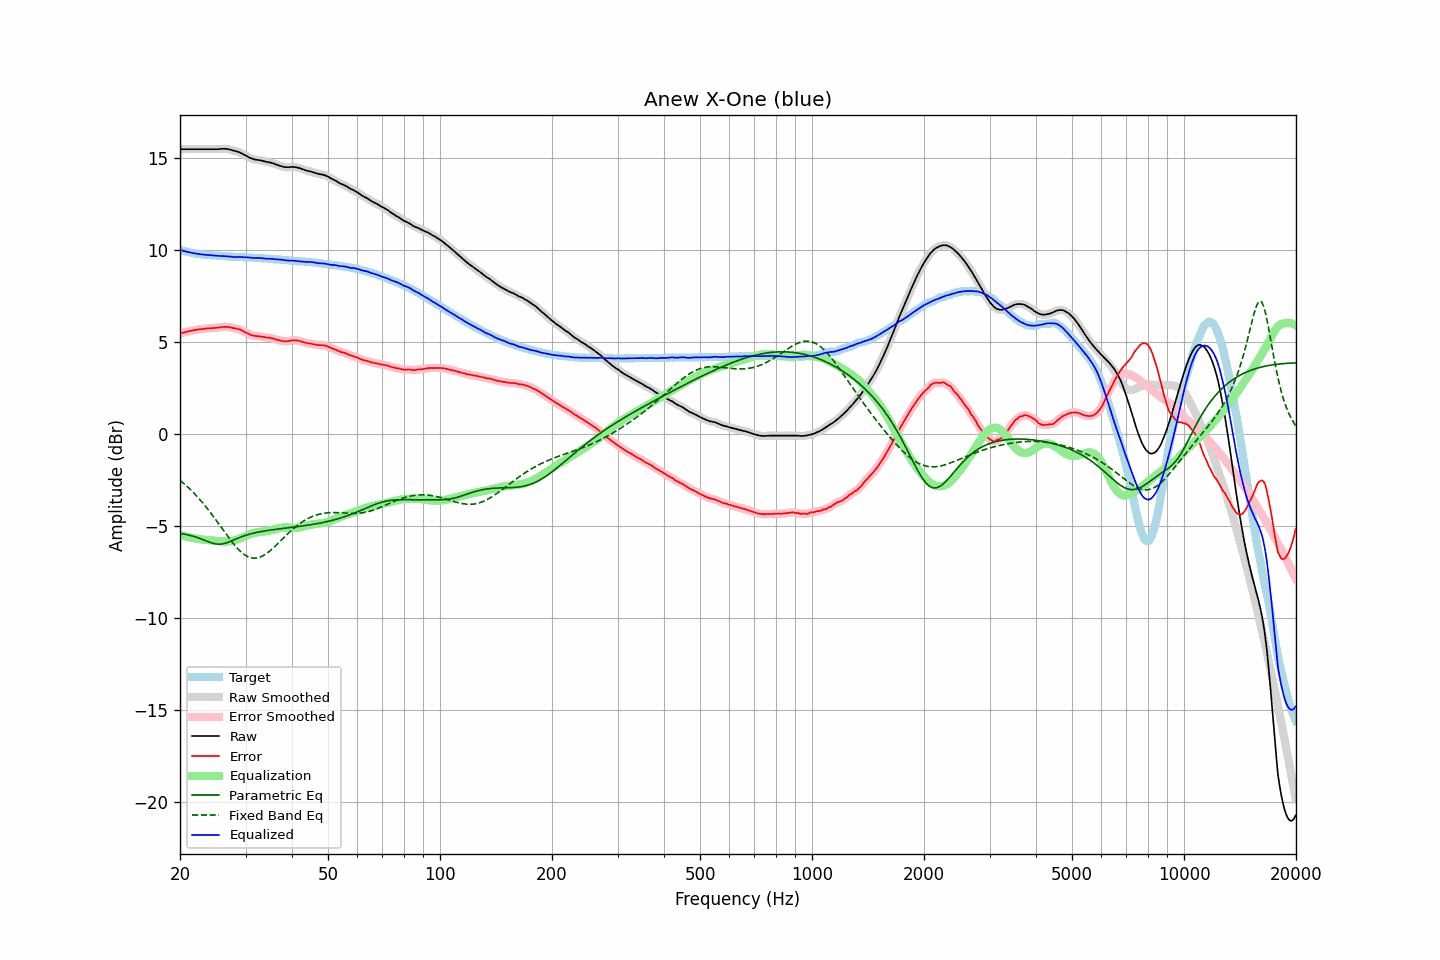

The table this chart was drawn from, first rows:
frequency, raw, error, smoothed, error_smoothed, equalization, parametric_eq, fixed_band_eq, equalized_raw, equalized_smoothed, target
20.00, 15.50, 5.48, 15.50, 5.48, -5.48, -5.39, -2.50, 10.02, 10.02, 10.02
20.20, 15.50, 5.51, 15.50, 5.50, -5.50, -5.40, -2.58, 10.00, 10.00, 9.99
20.40, 15.50, 5.53, 15.50, 5.53, -5.53, -5.42, -2.65, 9.97, 9.97, 9.97
20.61, 15.50, 5.55, 15.50, 5.55, -5.55, -5.43, -2.73, 9.95, 9.95, 9.95
20.81, 15.50, 5.57, 15.50, 5.57, -5.57, -5.45, -2.80, 9.93, 9.93, 9.93
21.02, 15.50, 5.59, 15.50, 5.59, -5.59, -5.47, -2.88, 9.91, 9.91, 9.91
21.23, 15.50, 5.61, 15.50, 5.61, -5.61, -5.49, -2.97, 9.89, 9.89, 9.89
21.44, 15.50, 5.63, 15.50, 5.63, -5.63, -5.51, -3.05, 9.87, 9.87, 9.87
21.66, 15.50, 5.65, 15.50, 5.65, -5.65, -5.54, -3.14, 9.85, 9.85, 9.85
21.87, 15.50, 5.66, 15.50, 5.66, -5.66, -5.56, -3.23, 9.84, 9.84, 9.84
22.09, 15.50, 5.68, 15.50, 5.68, -5.68, -5.59, -3.32, 9.82, 9.82, 9.82
22.31, 15.50, 5.69, 15.50, 5.69, -5.69, -5.62, -3.42, 9.81, 9.81, 9.81
22.54, 15.50, 5.70, 15.50, 5.70, -5.70, -5.65, -3.51, 9.79, 9.79, 9.80
22.76, 15.50, 5.71, 15.50, 5.71, -5.71, -5.68, -3.62, 9.78, 9.78, 9.78
22.99, 15.50, 5.72, 15.50, 5.72, -5.72, -5.72, -3.72, 9.77, 9.77, 9.77
23.22, 15.50, 5.73, 15.50, 5.73, -5.73, -5.75, -3.82, 9.76, 9.76, 9.76
23.45, 15.50, 5.74, 15.50, 5.74, -5.74, -5.79, -3.93, 9.75, 9.75, 9.75
23.69, 15.50, 5.76, 15.50, 5.75, -5.75, -5.82, -4.04, 9.75, 9.75, 9.74
23.92, 15.50, 5.76, 15.50, 5.76, -5.76, -5.86, -4.15, 9.74, 9.74, 9.74
24.16, 15.50, 5.77, 15.50, 5.77, -5.76, -5.89, -4.26, 9.73, 9.73, 9.73
24.40, 15.50, 5.77, 15.50, 5.77, -5.77, -5.92, -4.38, 9.73, 9.73, 9.73
24.65, 15.50, 5.78, 15.50, 5.78, -5.78, -5.94, -4.50, 9.72, 9.72, 9.72
24.89, 15.50, 5.78, 15.50, 5.78, -5.79, -5.96, -4.62, 9.71, 9.71, 9.72
25.14, 15.50, 5.79, 15.50, 5.79, -5.80, -5.97, -4.74, 9.70, 9.70, 9.71
25.39, 15.50, 5.80, 15.50, 5.80, -5.81, -5.98, -4.86, 9.69, 9.69, 9.70
25.65, 15.51, 5.81, 15.51, 5.82, -5.82, -5.97, -4.98, 9.69, 9.69, 9.69
25.91, 15.52, 5.83, 15.51, 5.83, -5.82, -5.97, -5.10, 9.69, 9.69, 9.68
26.16, 15.52, 5.83, 15.52, 5.84, -5.83, -5.95, -5.22, 9.69, 9.69, 9.68
26.43, 15.52, 5.84, 15.52, 5.84, -5.83, -5.93, -5.34, 9.68, 9.68, 9.68
26.69, 15.51, 5.84, 15.51, 5.84, -5.83, -5.90, -5.46, 9.68, 9.68, 9.67
26.96, 15.50, 5.83, 15.50, 5.83, -5.83, -5.87, -5.58, 9.67, 9.67, 9.67
27.23, 15.48, 5.82, 15.48, 5.82, -5.82, -5.84, -5.70, 9.66, 9.66, 9.66
27.50, 15.46, 5.80, 15.45, 5.80, -5.80, -5.80, -5.81, 9.65, 9.65, 9.66
27.77, 15.43, 5.77, 15.43, 5.78, -5.79, -5.76, -5.92, 9.64, 9.64, 9.65
28.05, 15.41, 5.76, 15.41, 5.76, -5.77, -5.72, -6.03, 9.64, 9.64, 9.64
28.33, 15.39, 5.75, 15.38, 5.74, -5.74, -5.69, -6.13, 9.64, 9.64, 9.64
28.62, 15.36, 5.72, 15.36, 5.72, -5.72, -5.65, -6.23, 9.64, 9.64, 9.64
28.90, 15.33, 5.70, 15.33, 5.69, -5.68, -5.62, -6.31, 9.64, 9.64, 9.63
29.19, 15.29, 5.66, 15.28, 5.66, -5.65, -5.58, -6.40, 9.64, 9.63, 9.63
29.48, 15.24, 5.61, 15.24, 5.61, -5.61, -5.55, -6.47, 9.63, 9.63, 9.62
29.78, 15.19, 5.56, 15.19, 5.57, -5.57, -5.52, -6.54, 9.62, 9.62, 9.62
30.08, 15.15, 5.53, 15.14, 5.53, -5.53, -5.49, -6.59, 9.62, 9.62, 9.62
30.38, 15.10, 5.49, 15.10, 5.48, -5.48, -5.46, -6.64, 9.61, 9.61, 9.61
30.68, 15.05, 5.44, 15.05, 5.44, -5.45, -5.44, -6.68, 9.60, 9.60, 9.61
30.99, 15.01, 5.40, 15.01, 5.40, -5.41, -5.41, -6.71, 9.59, 9.60, 9.61
31.30, 14.98, 5.37, 14.97, 5.37, -5.39, -5.39, -6.73, 9.59, 9.59, 9.60
31.61, 14.95, 5.36, 14.95, 5.35, -5.36, -5.37, -6.74, 9.58, 9.59, 9.59
31.93, 14.93, 5.34, 14.93, 5.34, -5.34, -5.35, -6.73, 9.58, 9.59, 9.59
32.24, 14.92, 5.33, 14.92, 5.33, -5.33, -5.33, -6.72, 9.59, 9.59, 9.59
32.57, 14.91, 5.33, 14.90, 5.33, -5.32, -5.31, -6.70, 9.59, 9.58, 9.57
32.89, 14.89, 5.32, 14.89, 5.32, -5.31, -5.30, -6.67, 9.58, 9.58, 9.57
33.22, 14.87, 5.30, 14.87, 5.30, -5.30, -5.28, -6.63, 9.57, 9.57, 9.57
33.55, 14.85, 5.29, 14.85, 5.29, -5.29, -5.27, -6.59, 9.56, 9.56, 9.56
33.89, 14.83, 5.27, 14.83, 5.27, -5.28, -5.25, -6.53, 9.55, 9.55, 9.55
34.23, 14.81, 5.26, 14.81, 5.26, -5.27, -5.24, -6.47, 9.54, 9.54, 9.55
34.57, 14.79, 5.25, 14.79, 5.25, -5.25, -5.22, -6.41, 9.54, 9.54, 9.54
34.92, 14.78, 5.24, 14.77, 5.24, -5.23, -5.21, -6.34, 9.54, 9.54, 9.53
35.27, 14.75, 5.22, 14.75, 5.22, -5.22, -5.20, -6.26, 9.53, 9.53, 9.53
35.62, 14.73, 5.21, 14.72, 5.20, -5.19, -5.19, -6.18, 9.53, 9.53, 9.52
35.97, 14.69, 5.17, 14.69, 5.18, -5.17, -5.18, -6.10, 9.51, 9.52, 9.51
... 635 more rows
